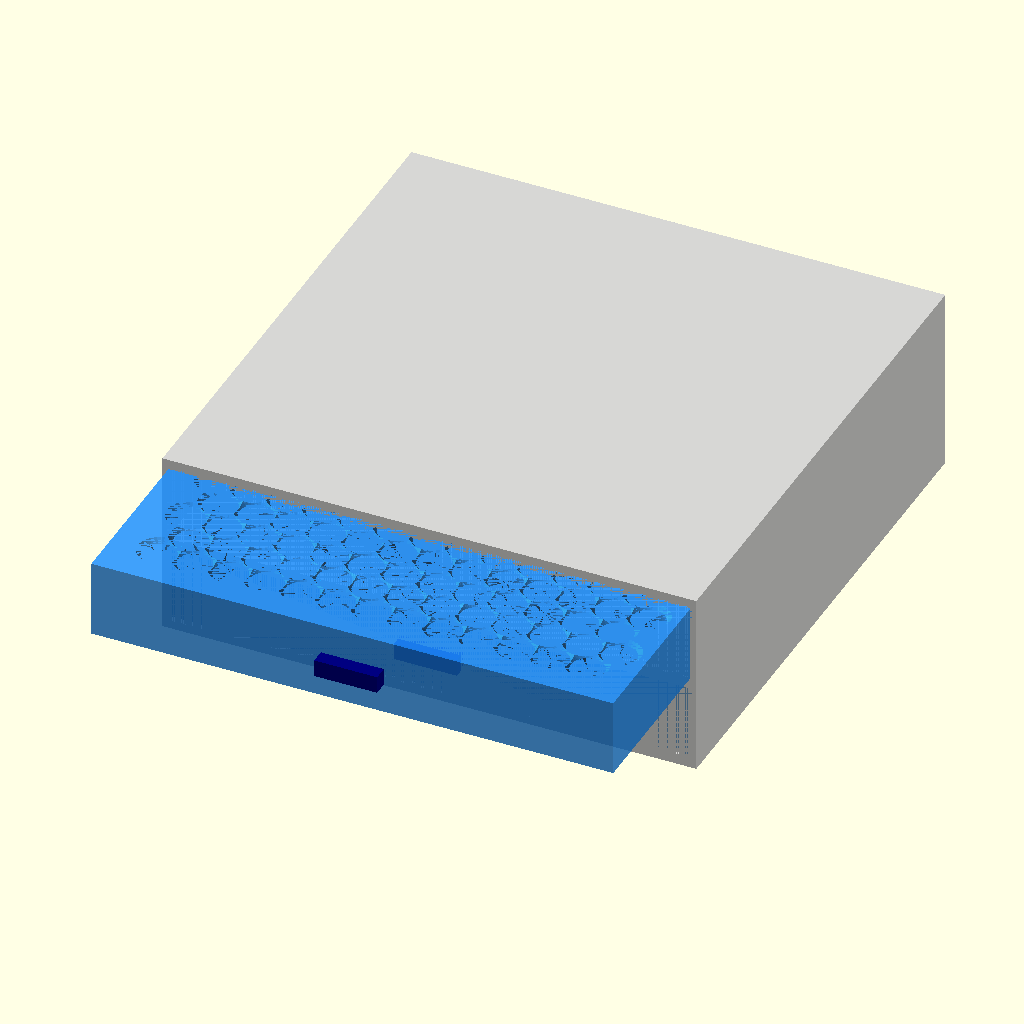
Cell 1: the model at its default parameters.
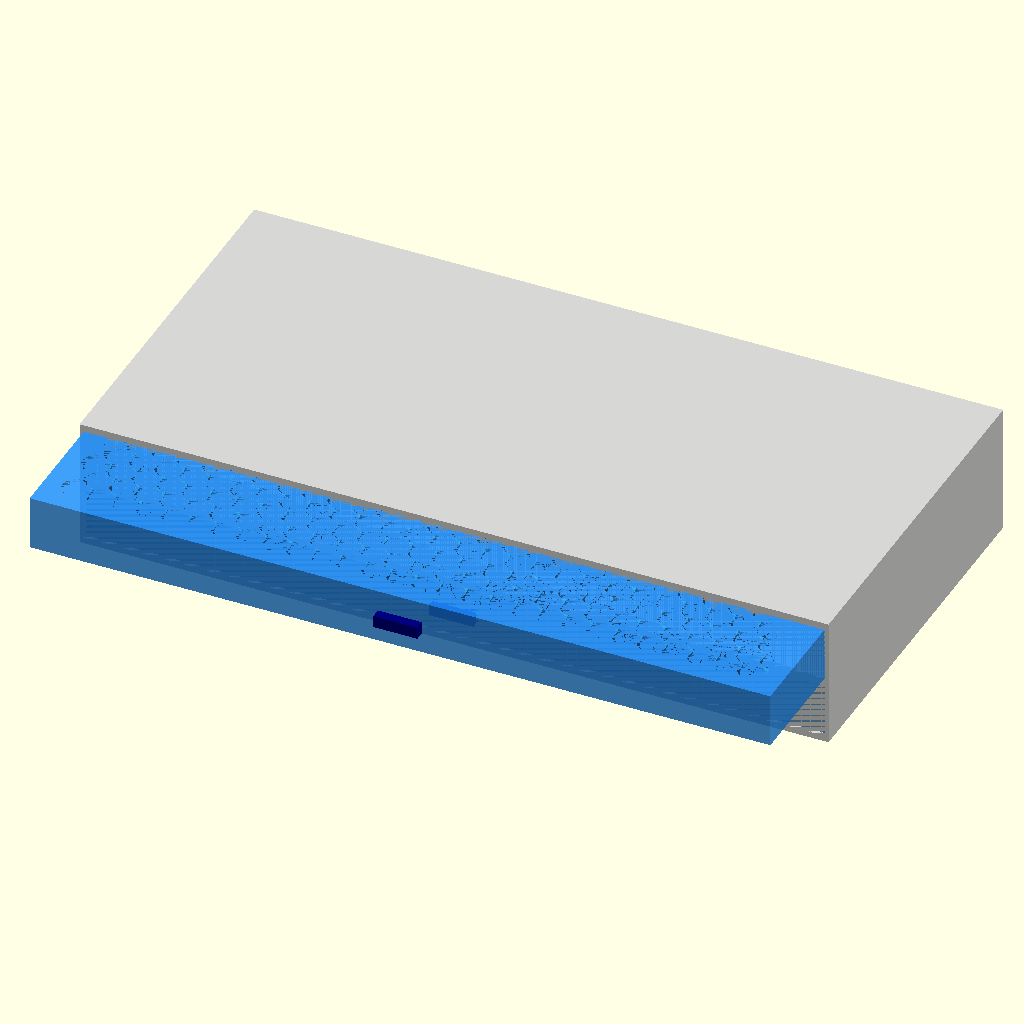
Cell 2: the same model with outer_w = 748.
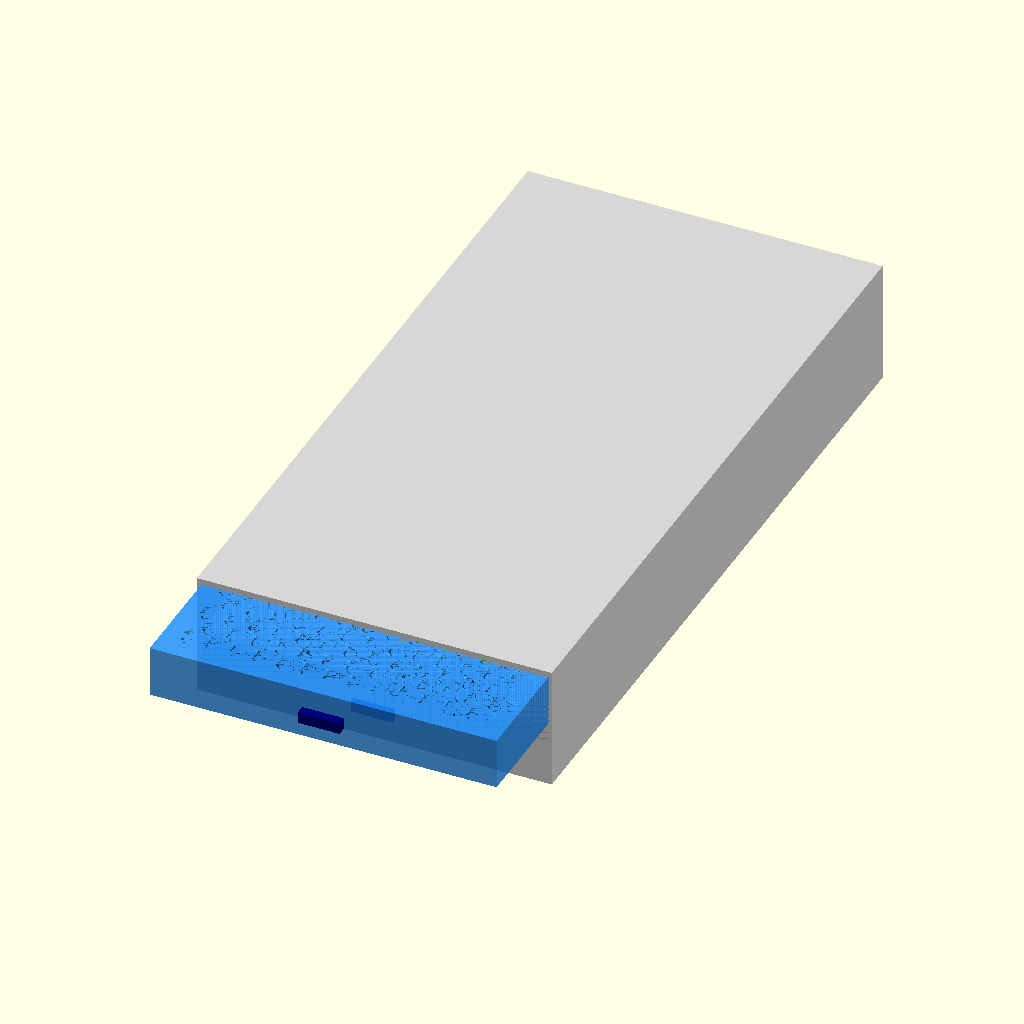
Cell 3: outer_d = 748 (everything else at default).
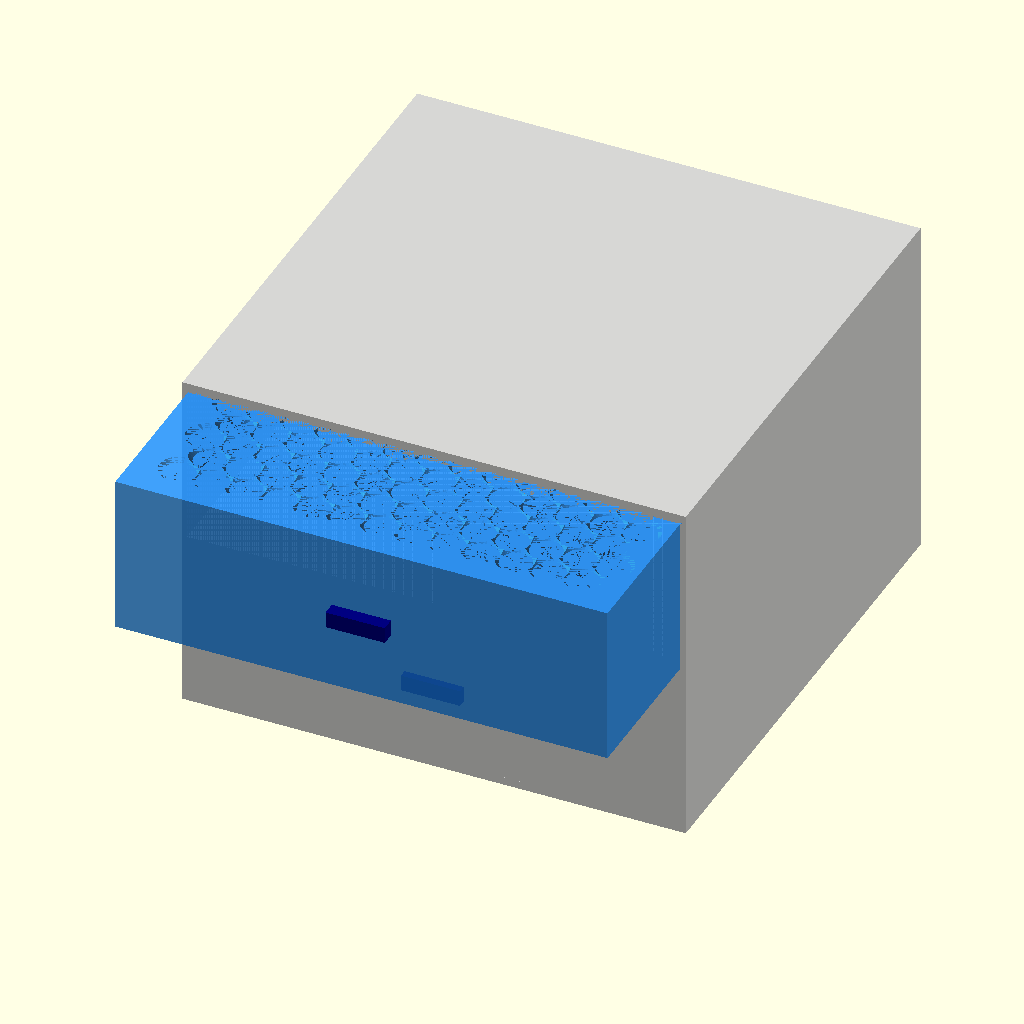
Cell 4: total_h = 260 (everything else at default).
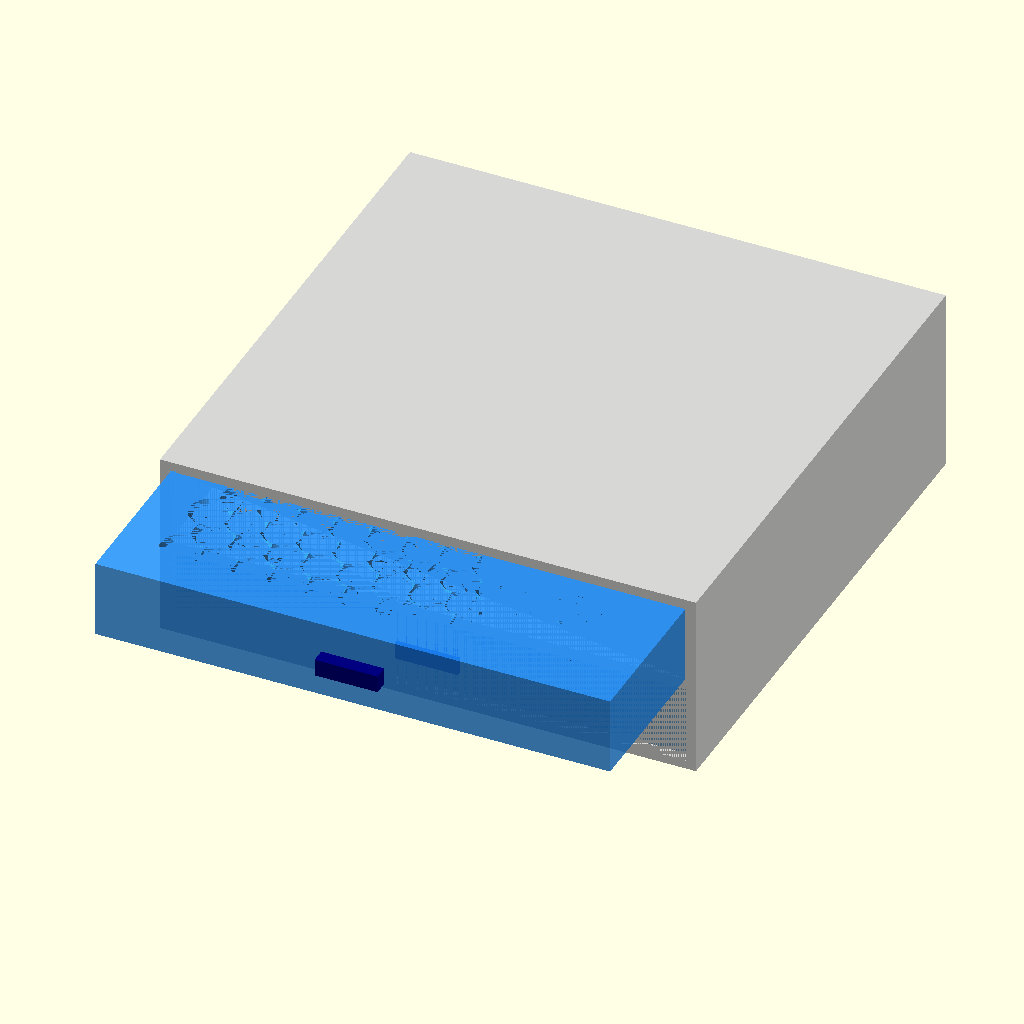
Cell 5: the same model with wall = 6.4.
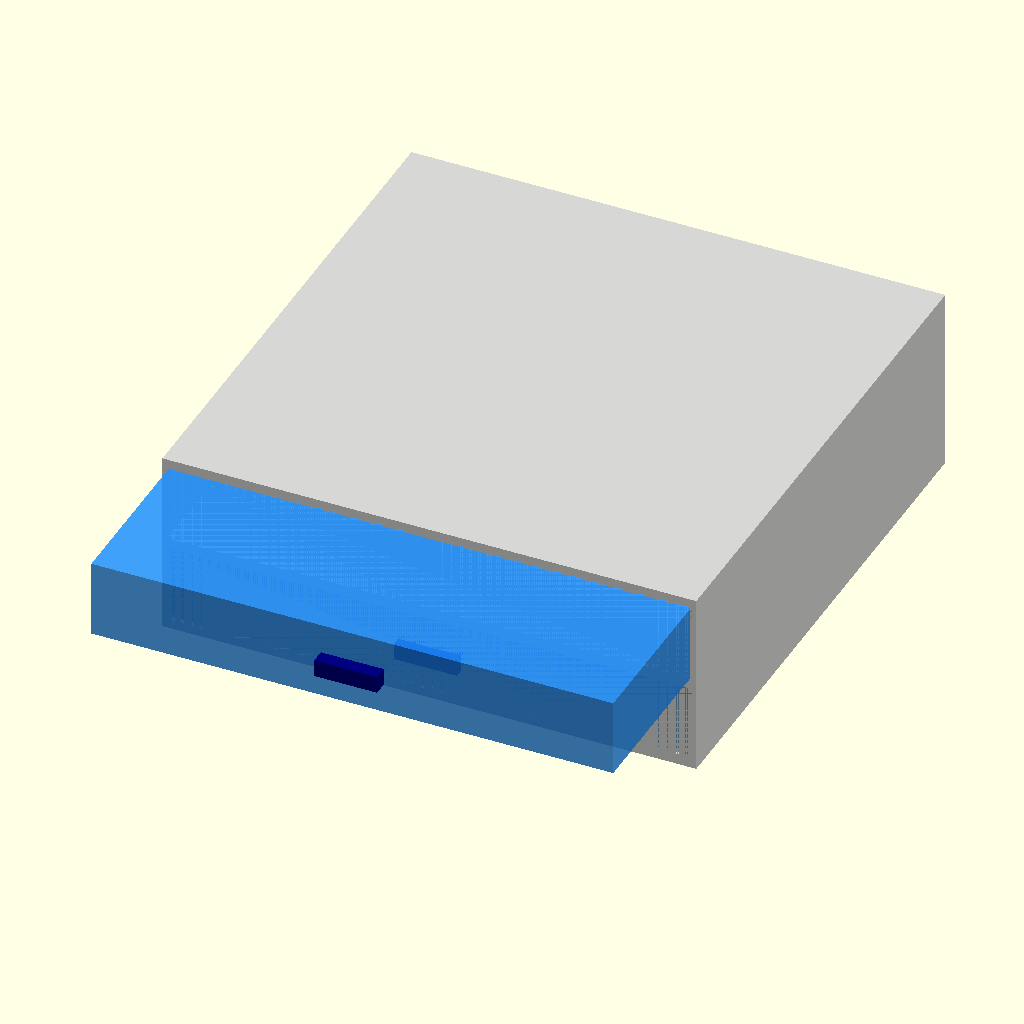
Cell 6: the same model with floor_t = 6.
All cells are drawn from the same view direction (rotation 55°, 0°, 25°, orthographic, colour scheme Cornfield), but the view is re-fitted for each cell, so position and scale can differ between cells as well as the parameter.
OpenSCAD source file design/drawers/C_vialarray/04_two_drawers.scad:
// 04_two_drawers.scad
// Two stacked drawers, each with hex-packed vial array → max total capacity
// Outer: 374 x 374 x 130 mm (fits in 139.7 mm envelope)
// Each drawer: hex array ~56 vials → total ~112 vials
// Frame splits front/back for ≤240 mm print; each drawer splits left/right halves
// Drawer height ~52 mm each, fits vials standing (52 mm > vial 52 mm, snug)

$fn = 36;

outer_w  = 374;
outer_d  = 374;
total_h  = 130;
wall     = 3.2;
floor_t  = 3.0;
gap      = 1.0;

num_drawers = 2;
frame_rail_h = 8;   // each rail between drawers
// available height split: total - top cap - bottom cap
cap_h    = 6;
drawer_slot_h = (total_h - 2*cap_h - (num_drawers-1)*frame_rail_h) / num_drawers;
// = (130 - 12 - 8) / 2 = 55 mm
drawer_h = drawer_slot_h - gap;  // ~54 mm

vial_d   = 23.5;
chamfer  = 3.0;
vial_dep = 45;   // pocket depth — vials stand in it
hex_col_p = vial_d + 1.5;
hex_row_p = hex_col_p * sin(60);

inner_w  = outer_w - 2*wall;
inner_d  = outer_d - 2*wall;
dw       = inner_w - 2*gap;
dd       = inner_d - gap;
arr_w    = dw - 2*wall;
arr_d    = dd - 2*wall;

module vial_hole() {
    cylinder(d=vial_d, h=vial_dep);
    translate([0,0,vial_dep]) cylinder(d1=vial_d,d2=vial_d+2*chamfer,h=chamfer);
}

module hex_array() {
    rows = floor((arr_d - vial_d) / hex_row_p);
    cols = floor((arr_w - vial_d) / hex_col_p);
    mx = (arr_w - (cols-1)*hex_col_p) / 2;
    my = (arr_d - (rows-1)*hex_row_p) / 2;
    for (r=[0:rows-1]) {
        ox = (r%2==1) ? hex_col_p/2 : 0;
        for (c=[0:cols-1]) {
            x = mx + c*hex_col_p + ox;
            if (x>vial_d/2 && x<arr_w-vial_d/2)
                translate([x, my+r*hex_row_p, 0]) vial_hole();
        }
    }
    echo("hex rows=",rows,"cols=",cols);
}

module drawer(clr) {
    color(clr, 0.85)
    difference() {
        cube([dw, dd, drawer_h]);
        z0 = drawer_h - vial_dep - floor_t;
        translate([wall, wall, z0]) hex_array();
    }
    // pull tab
    color("Navy")
    translate([dw/2-22, -10, drawer_h/2-6]) cube([44,10,12]);
}

// Outer housing
module housing() {
    color("LightGray", 0.92)
    difference() {
        cube([outer_w, outer_d, total_h]);
        // two drawer slots
        for (i=[0:num_drawers-1]) {
            z_slot = cap_h + i*(drawer_slot_h + frame_rail_h);
            translate([wall, wall, z_slot])
                cube([inner_w, inner_d, drawer_slot_h]);
            // front opening
            translate([wall, 0, z_slot])
                cube([inner_w, wall+1, drawer_slot_h]);
        }
    }
}

housing();

// Draw drawer 0 in place and drawer 1 pulled out
for (i=[0:1]) {
    z_slot = cap_h + i*(drawer_slot_h + frame_rail_h);
    y_pull = (i == 1) ? -120 : 0;
    clr = (i == 0) ? "SteelBlue" : "DodgerBlue";
    translate([wall+gap, wall+gap + y_pull, z_slot])
        drawer(clr);
}

rows_c = floor((arr_d - vial_d) / hex_row_p);
cols_c = floor((arr_w - vial_d) / hex_col_p);
echo("Per-drawer approx vials =", rows_c*cols_c - floor(rows_c/2));
echo("Total vials (×2) =", 2*(rows_c*cols_c - floor(rows_c/2)));
echo("outer W x D x H =", outer_w, outer_d, total_h);
echo("drawer_h =", drawer_h);
Customizer parameters (derived from the source; name, type, default, range or options):
outer_w: number, default 374
outer_d: number, default 374
total_h: number, default 130
wall: number, default 3.2
floor_t: number, default 3
gap: number, default 1
num_drawers: number, default 2
frame_rail_h: number, default 8
cap_h: number, default 6
vial_d: number, default 23.5
chamfer: number, default 3
vial_dep: number, default 45
